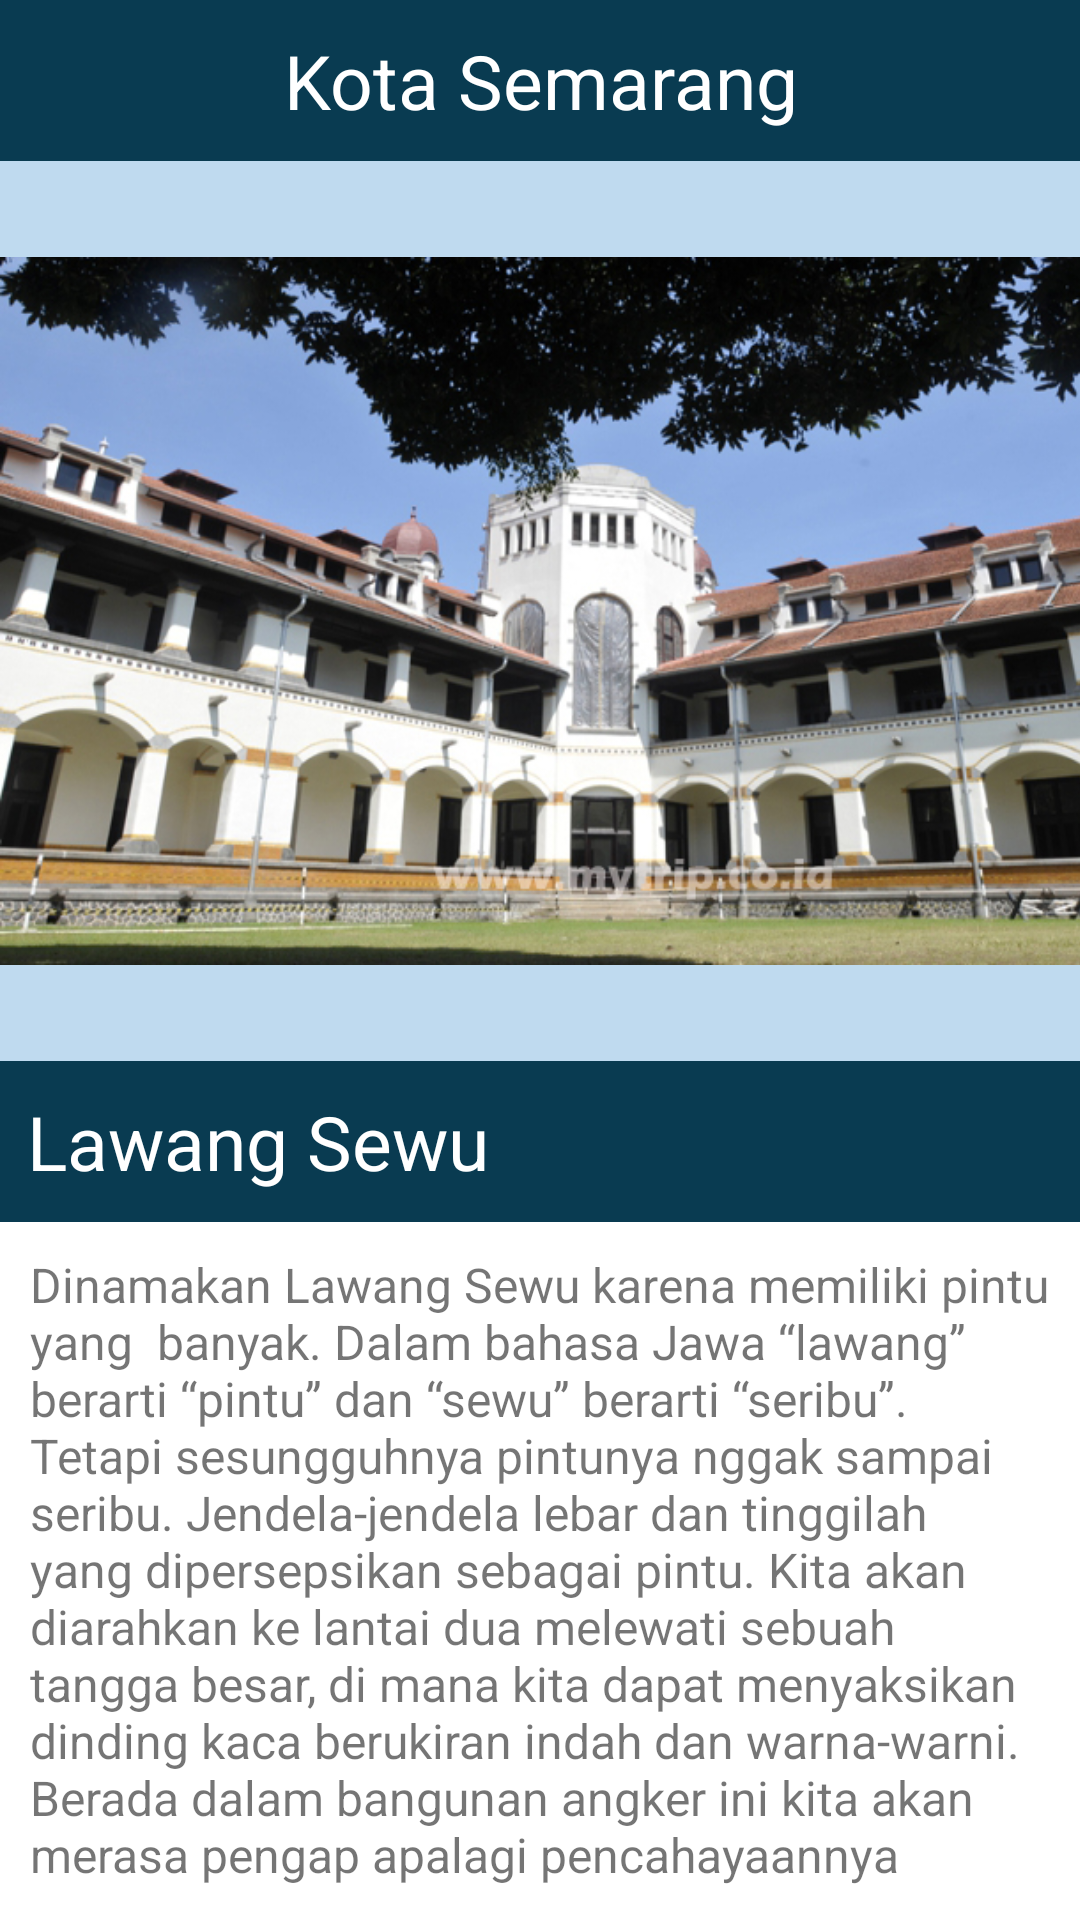

Write the Android layout XML for this screen, with the resource values it uses.
<!-- AndroidManifest.xml: application theme Theme.TAMobileComputing19030012 -->
<!-- res/layout/activity_kota_semarang.xml -->
<?xml version="1.0" encoding="utf-8"?>
<LinearLayout xmlns:android="http://schemas.android.com/apk/res/android"
    xmlns:tools="http://schemas.android.com/tools"
    android:layout_width="match_parent"
    android:layout_height="match_parent"
    android:background="#BFDAEF"
    android:orientation="vertical"
    tools:context=".KotaSemarang">

    <TextView
        android:layout_width="413dp"
        android:layout_height="wrap_content"
        android:layout_gravity="center"
        android:background="#093B51"
        android:padding="10dp"
        android:gravity="center"
        android:text="Kota Semarang"
        android:textColor="#FFFFFF"
        android:textSize="25dp" />

    <ImageView
        android:layout_width="413dp"
        android:layout_height="300dp"
        android:src="@drawable/semarang" />

    <TextView
        android:layout_width="413dp"
        android:layout_height="wrap_content"
        android:layout_gravity="center"
        android:background="#093B51"
        android:padding="10dp"
        android:text="    Lawang Sewu"
        android:textAppearance="@style/TextAppearance.AppCompat.Body1"
        android:textColor="#FFFFFF"
        android:textSize="25dp" />

    <TextView
        android:layout_width="wrap_content"
        android:layout_height="wrap_content"
        android:layout_gravity="center"
        android:background="#FFFFFF"
        android:padding="10dp"
        android:text="Dinamakan Lawang Sewu karena memiliki pintu yang  banyak. Dalam bahasa Jawa “lawang” berarti “pintu” dan “sewu” berarti “seribu”. Tetapi sesungguhnya pintunya nggak sampai seribu. Jendela-jendela lebar dan tinggilah yang dipersepsikan sebagai pintu. Kita akan diarahkan ke lantai dua melewati sebuah tangga besar, di mana kita dapat menyaksikan dinding kaca berukiran indah dan warna-warni. Berada dalam bangunan angker ini kita akan merasa pengap apalagi pencahayaannya remang-remang, makin menambah nuansa mistis."
        android:textSize="16dp" />


</LinearLayout>
<!-- resources referenced by this layout -->
<resources>
  <!-- drawable semarang: jpg bitmap (drawable, 289421 bytes) -->
  <style name="Theme.TAMobileComputing19030012" parent="Theme.MaterialComponents.DayNight.DarkActionBar">
          
          <item name="colorPrimary">@color/purple_500</item>
          <item name="colorPrimaryVariant">@color/purple_700</item>
          <item name="colorOnPrimary">@color/white</item>
          
          <item name="colorSecondary">@color/teal_200</item>
          <item name="colorSecondaryVariant">@color/teal_700</item>
          <item name="colorOnSecondary">@color/black</item>
          
          <item name="android:statusBarColor" tools:targetApi="l">?attr/colorPrimaryVariant</item>
          
      </style>
  <!-- not gathered from this repository: default colours our renderer supplied (Android Studio template values) -->
  <color name="purple_500">#FF6200EE</color>
  <color name="purple_700">#FF3700B3</color>
  <color name="teal_200">#FF03DAC5</color>
  <color name="teal_700">#FF018786</color>
  <color name="black">#FF000000</color>
  <color name="white">#FFFFFFFF</color>
</resources>
